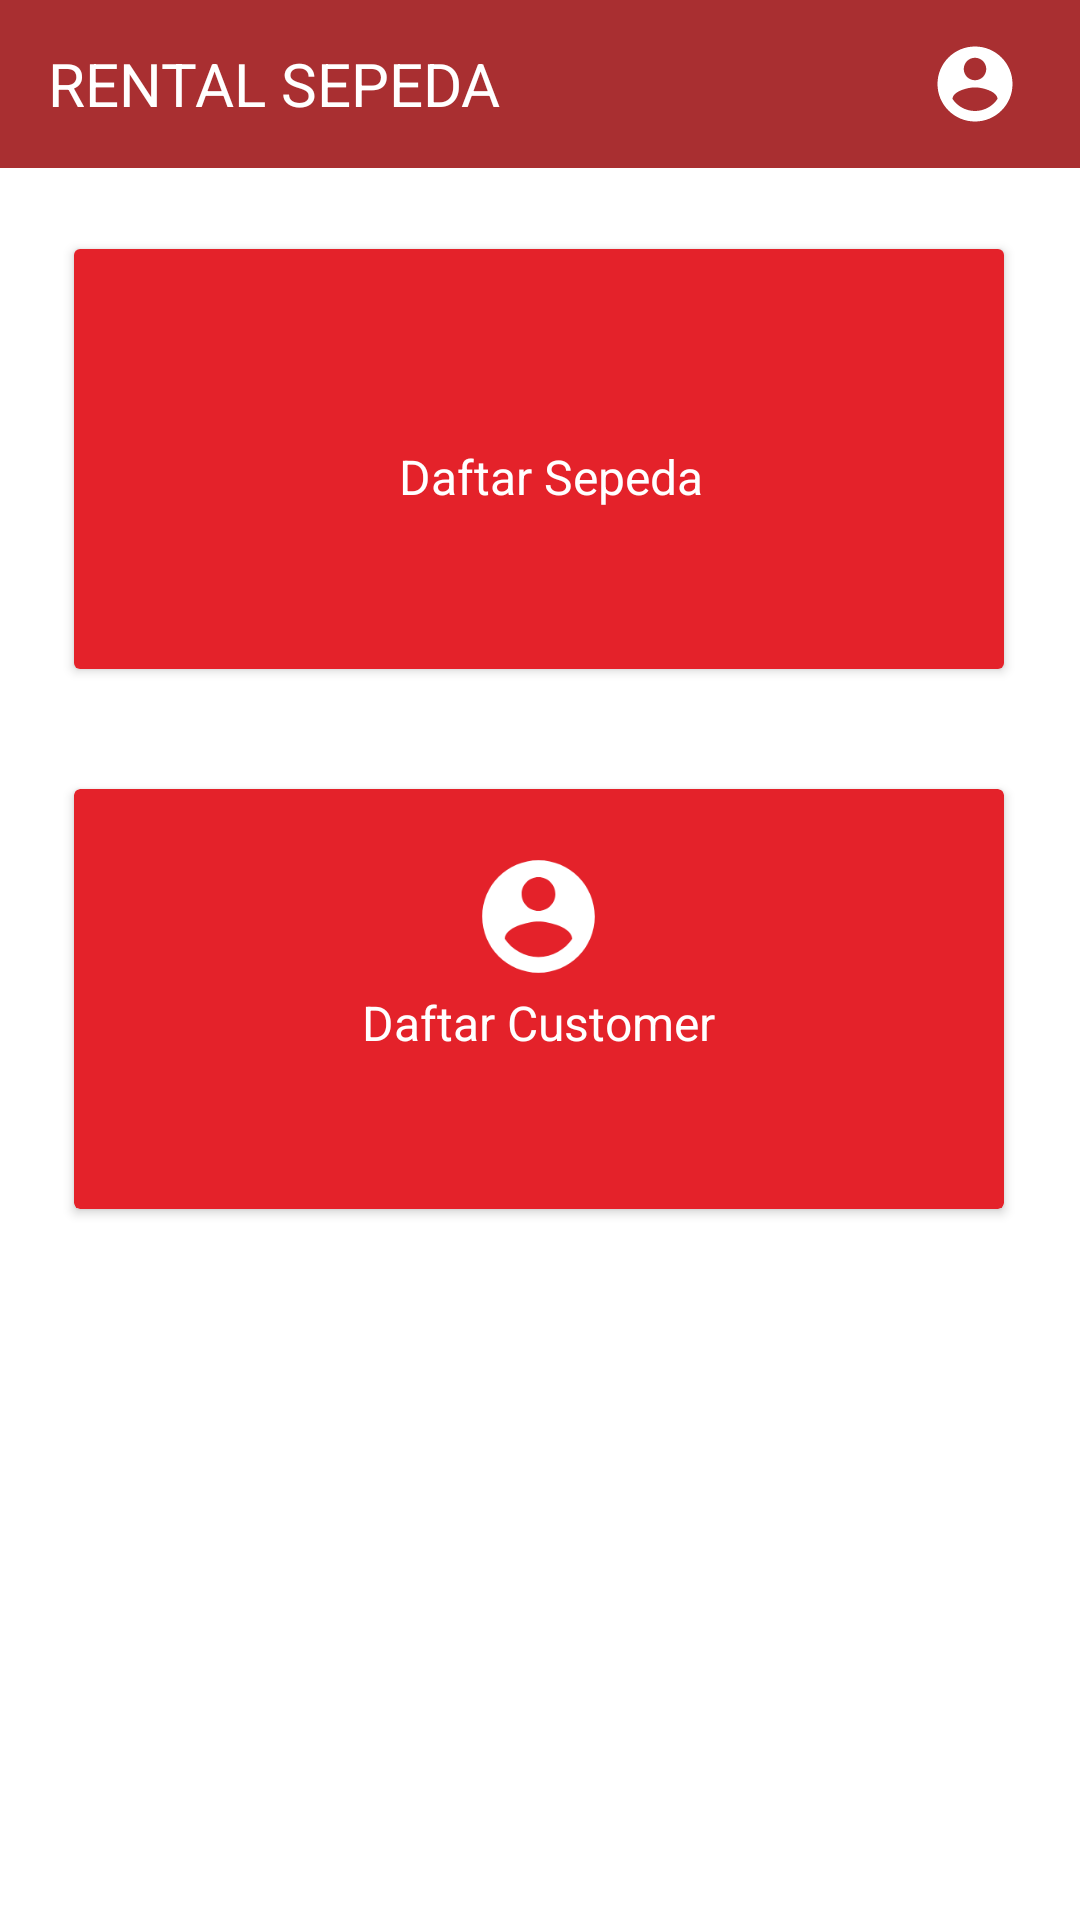

Reconstruct the res/layout file that produces this screen, plus the resources it refers to.
<!-- AndroidManifest.xml: application theme AppTheme -->
<!-- res/layout/activity_admin.xml -->
<?xml version="1.0" encoding="utf-8"?>

<LinearLayout xmlns:android="http://schemas.android.com/apk/res/android"
    xmlns:app="http://schemas.android.com/apk/res-auto"
    xmlns:tools="http://schemas.android.com/tools"
    android:layout_width="match_parent"
    android:orientation="vertical"
    android:layout_height="match_parent"
    android:background="#fff"
    >

    <include layout="@layout/toolbar_dashboard"></include>

    <androidx.constraintlayout.widget.ConstraintLayout
        android:layout_width="match_parent"
        android:layout_height="wrap_content"
        android:background="#FFF">

        <LinearLayout
            android:id="@+id/linearLayout"
            android:layout_width="350dp"
            android:layout_height="180dp"
            android:layout_marginBottom="10sp"
            android:background="#fff"
            android:orientation="horizontal"
            android:padding="10dp"
            app:layout_constraintEnd_toEndOf="parent"
            app:layout_constraintHorizontal_bias="0.454"
            app:layout_constraintStart_toStartOf="parent"
            app:layout_constraintTop_toBottomOf="@+id/imageView">

            <androidx.cardview.widget.CardView
                android:layout_width="0dp"
                android:layout_height="match_parent"
                android:layout_margin="10dp"
                android:id="@+id/daftarsepeda"
                android:layout_weight="1">

                <RelativeLayout
                    android:layout_width="318dp"
                    android:layout_height="match_parent"
                    android:background="@color/colorPrimary">

                    <ImageView
                        android:layout_width="45dp"
                        android:layout_height="45dp"
                        android:layout_centerHorizontal="true"
                        android:layout_marginTop="20dp"
                        app:srcCompat="@drawable/ic_sepeda"
                        app:tint="#fff" />

                    <TextView
                        android:layout_width="wrap_content"
                        android:layout_height="wrap_content"
                        android:layout_centerHorizontal="true"
                        android:layout_marginTop="65dp"
                        android:text="Daftar Sepeda"
                        android:textColor="#fff"
                        android:textSize="16dp" />
                </RelativeLayout>
            </androidx.cardview.widget.CardView>

        </LinearLayout>
    </androidx.constraintlayout.widget.ConstraintLayout>

    <androidx.constraintlayout.widget.ConstraintLayout
        android:layout_width="match_parent"
        android:layout_height="wrap_content"
        android:background="#FFF">


        <LinearLayout
            android:id="@+id/linearLayout1"
            android:layout_width="350dp"
            android:layout_height="180dp"
            android:layout_marginTop="30dp"
            android:background="#fff"
            android:orientation="horizontal"
            android:padding="10dp"
            app:layout_constraintEnd_toEndOf="parent"
            app:layout_constraintHorizontal_bias="0.454"
            app:layout_constraintStart_toStartOf="parent"
            app:layout_constraintTop_toBottomOf="@+id/imageView">


            <androidx.cardview.widget.CardView
                android:id="@+id/daftarcustomer"
                android:layout_width="0dp"
                android:layout_height="match_parent"
                android:layout_margin="10dp"
                android:layout_weight="1"
                android:backgroundTint="@color/colorPrimary">

                <RelativeLayout
                    android:layout_width="match_parent"
                    android:layout_height="match_parent">

                    <ImageView
                        android:layout_width="45dp"
                        android:layout_height="45dp"
                        android:layout_centerHorizontal="true"
                        android:layout_marginTop="20dp"
                        app:srcCompat="@drawable/ic_account"
                        app:tint="#fff" />

                    <TextView
                        android:layout_width="wrap_content"
                        android:layout_height="wrap_content"
                        android:layout_centerHorizontal="true"
                        android:layout_marginTop="67dp"
                        android:text="Daftar Customer"
                        android:textColor="#fff"
                        android:textSize="16dp" />
                </RelativeLayout>
            </androidx.cardview.widget.CardView>

        </LinearLayout>
    </androidx.constraintlayout.widget.ConstraintLayout>

</LinearLayout>
<!-- res/layout/toolbar_dashboard.xml (included above) -->
<?xml version="1.0" encoding="utf-8"?>

<androidx.appcompat.widget.Toolbar xmlns:android="http://schemas.android.com/apk/res/android"
    xmlns:app="http://schemas.android.com/apk/res-auto"
    xmlns:tools="http://schemas.android.com/tools"
    android:id="@+id/toolbar"
    android:layout_width="match_parent"
    android:layout_height="wrap_content"
    android:background="@color/colorPrimaryDark"
    android:gravity="center_vertical"
    android:minHeight="?actionBarSize"
    android:paddingStart="0dp"
    android:paddingLeft="0dp"
    android:paddingEnd="10dp"
    android:paddingRight="10dp"
    android:layout_marginBottom="7dp"
    android:theme="@style/ThemeOverlay.AppCompat.Light">

    <RelativeLayout
        android:layout_width="match_parent"
        android:layout_height="?actionBarSize">

        <LinearLayout
            android:layout_width="wrap_content"
            android:layout_height="match_parent"
            android:orientation="horizontal">

            <TextView
                android:id="@+id/title"
                android:layout_width="wrap_content"
                android:layout_height="match_parent"
                android:text="RENTAL SEPEDA"
                android:gravity="center_vertical"
                android:textSize="20sp"
                android:textColor="#fff"/>
        </LinearLayout>

        <ImageView
            android:id="@+id/ivProfile"
            android:layout_centerInParent="true"
            android:layout_width="50dp"
            android:layout_height="30dp"
            android:elevation="6dp"
            android:src="@drawable/ic_account"
            android:layout_alignParentRight="true"
            app:tint="#fff" />
    </RelativeLayout>
</androidx.appcompat.widget.Toolbar>
<!-- resources referenced by this layout -->
<resources>
  <color name="colorPrimary">#E4222A</color>
  <color name="colorPrimaryDark">#A92F31</color>
  <!-- drawable ic_account (drawable-v24) -->
  <vector xmlns:android="http://schemas.android.com/apk/res/android"
      android:width="24dp"
      android:height="24dp"
      android:viewportWidth="24"
      android:viewportHeight="24"
      android:tint="@color/colorPrimary">
    <path
        android:fillColor="@color/colorPrimary"
        android:pathData="M12,2C6.48,2 2,6.48 2,12s4.48,10 10,10 10,-4.48 10,-10S17.52,2 12,2zM12,5c1.66,0 3,1.34 3,3s-1.34,3 -3,3 -3,-1.34 -3,-3 1.34,-3 3,-3zM12,19.2c-2.5,0 -4.71,-1.28 -6,-3.22 0.03,-1.99 4,-3.08 6,-3.08 1.99,0 5.97,1.09 6,3.08 -1.29,1.94 -3.5,3.22 -6,3.22z"/>
  </vector>
  <style name="AppTheme" parent="Theme.AppCompat.Light.NoActionBar">
          
          <item name="colorPrimary">@color/colorPrimary</item>
          <item name="colorPrimaryDark">@color/colorPrimaryDark</item>
          <item name="colorAccent">@color/colorAccent</item>
      </style>
  <color name="colorAccent">#03DAC5</color>
</resources>
